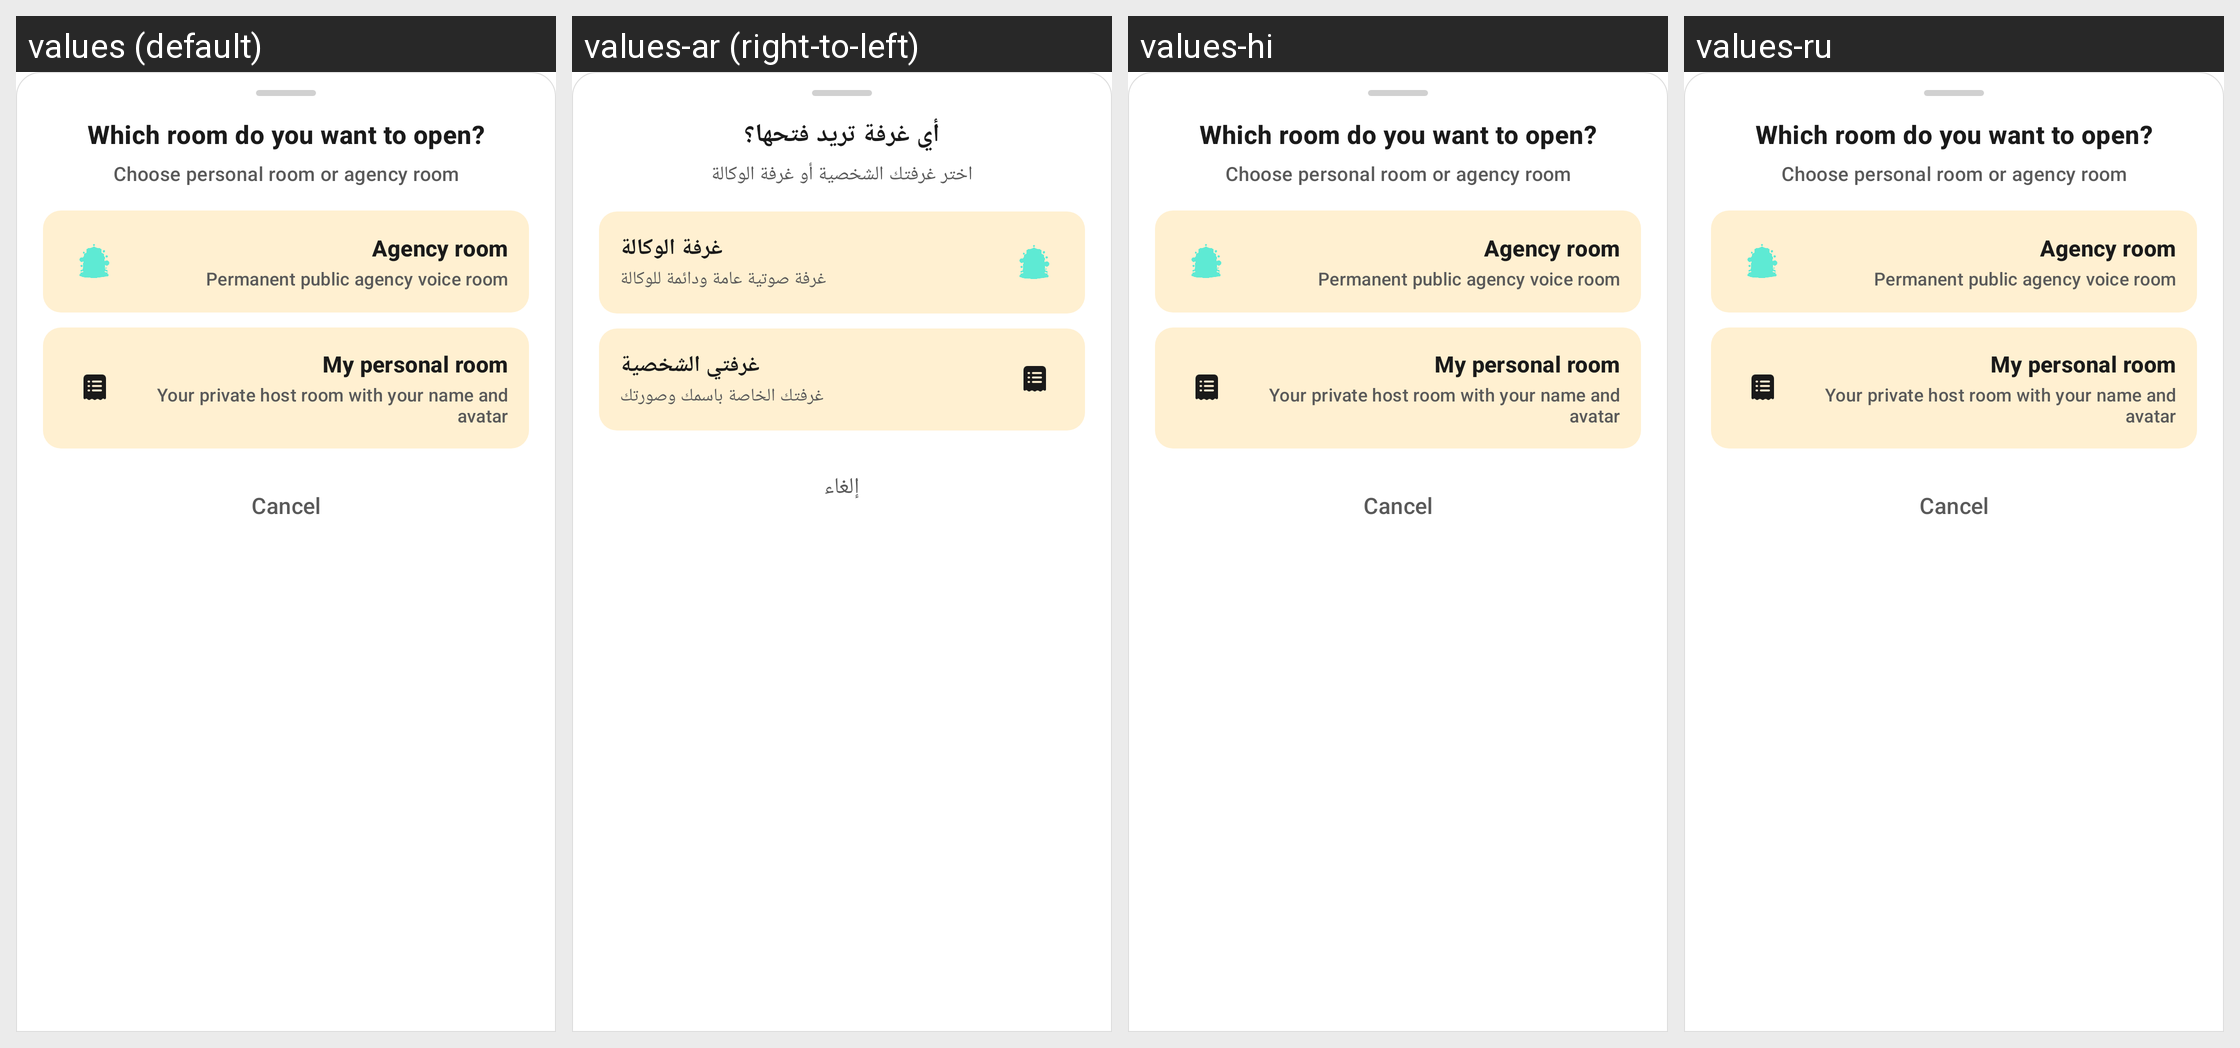

This grid shows one Android layout under several languages. Give, for every string resource on the screen, its name, the default text and each shown locale's text.
Android screen res/layout/dialog_room_open_chooser.xml rendered under 4 locales, left to right: values (default), values-ar (right-to-left), values-hi, values-ru. Device: Nexus 5 (rendered at 1080×1920; each locale shown at half size, 540×960, under a caption strip naming it); theme Theme.AuraLive.
Other locales in the repository, not shown: values-de, values-es, values-fr, values-in, values-pt-rBR, values-tr, values-ur, values-zh-rCN.
Strings drawn on this screen, with the default value and each locale's value (text and hints the layout hard-codes, and strings that could not be matched under every locale, appear in the picture but are not listed):

room_open_chooser_title
  values: Which room do you want to open?
  values-ar: أي غرفة تريد فتحها؟
  values-hi: Which room do you want to open?  [not translated; the default value is used]
  values-ru: Which room do you want to open?  [not translated; the default value is used]

room_open_chooser_subtitle
  values: Choose personal room or agency room
  values-ar: اختر غرفتك الشخصية أو غرفة الوكالة
  values-hi: Choose personal room or agency room  [not translated; the default value is used]
  values-ru: Choose personal room or agency room  [not translated; the default value is used]

agency_room_option_title
  values: Agency room
  values-ar: غرفة الوكالة
  values-hi: Agency room  [not translated; the default value is used]
  values-ru: Agency room  [not translated; the default value is used]

agency_room_option_subtitle
  values: Permanent public agency voice room
  values-ar: غرفة صوتية عامة ودائمة للوكالة
  values-hi: Permanent public agency voice room  [not translated; the default value is used]
  values-ru: Permanent public agency voice room  [not translated; the default value is used]

personal_room_option_title
  values: My personal room
  values-ar: غرفتي الشخصية
  values-hi: My personal room  [not translated; the default value is used]
  values-ru: My personal room  [not translated; the default value is used]

personal_room_option_subtitle
  values: Your private host room with your name and avatar
  values-ar: غرفتك الخاصة باسمك وصورتك
  values-hi: Your private host room with your name and avatar  [not translated; the default value is used]
  values-ru: Your private host room with your name and avatar  [not translated; the default value is used]

cancel
  values: Cancel
  values-ar: إلغاء
  values-hi: Cancel
  values-ru: Cancel
